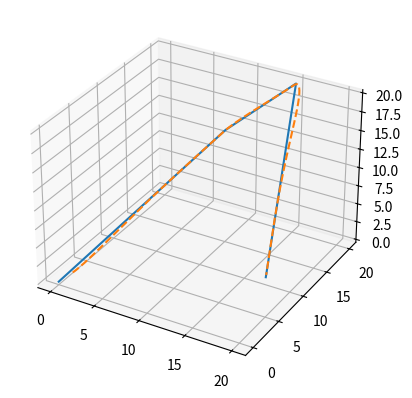

Write the Python code that produced this figure. (Note: this script raises an exception after producing the figure.)
'''
CarrotChasing.py
CarrotChasing轨迹跟踪算法的python实现
'''


import math
import matplotlib.pyplot as plt
import numpy as np


def move_to_point(P, Va, psi, Wa, Wb, delta=1, K=0.5, epsilon=0.02, dt=0.01):
    """
    在二维空间内，控制无人机跟踪路径Wa-Wb
    :param P: 起始位置
    :param Va: 速率上限
    :param psi: 起始速度角度
    :param Wa: 被跟踪路径出发点
    :param Wb: 被跟踪路径终点
    :param delta: 向前搜索下一个航路点的距离
    :param K: 控制器参数
    :param epsilon: 误差上限
    :param dt: 迭代时间
    :return: 无
    """
    print(Wa, Wb, P)
    [Px, Py] = P
    theta = math.atan((Wb[1] - Wa[1]) / (Wb[0] - Wa[0]))
    if Wb[0] < Wa[0]:
        theta += math.pi
    pos_record = [[Px], [Py]]
    e = epsilon
    while abs(e) > epsilon:
        beta = theta - math.atan((Py - Wa[1]) / (Px - Wa[0]))
        if Px < Wa[0]:
            beta -= math.pi
        Ru = math.sqrt((Px - Wa[0]) ** 2 + (Py - Wa[1]) ** 2)
        R = Ru * math.cos(beta)
        e = Ru * math.sin(beta)
        print(Px, Py, e)
        xt = Wa[0] + (R + delta) * math.cos(theta)
        yt = Wa[1] + (R + delta) * math.sin(theta)
        psi_d = math.atan((yt - Py) / (xt - Px))
        if xt < Px:
            psi_d += math.pi
        u = K * (psi_d - psi) * Va
        if u > 1:  # 限制u的范围
            u = 1
        psi = psi_d
        Vy = Va * math.sin(psi) + u * dt
        if abs(Vy) >= Va:
            Vy = Va
            Vx = 0
        else:
            Vx = np.sign(math.cos(psi)) * math.sqrt(Va ** 2 - Vy ** 2)
        Px = Px + Vx * dt
        Py = Py + Vy * dt
        pos_record[0].append(Px)
        pos_record[1].append(Py)
    Vx = Va * math.cos(theta)
    Vy = Va * math.sin(theta)
    epsilon = math.sqrt(e ** 2 + (Va * dt / 2) ** 2)
    while True:
        e = math.sqrt((Px - Wb[0]) ** 2 + (Py - Wb[1]) ** 2)
        if e < epsilon:
            break
        Px = Px + Vx * dt
        Py = Py + Vy * dt
        pos_record[0].append(Px)
        pos_record[1].append(Py)
        print(Px, Py, e)
    plt.plot([Wa[0], Wb[0]], [Wa[1], Wb[1]])
    plt.plot(pos_record[0], pos_record[1])
    plt.axis('equal')
    plt.grid()
    plt.show()


def move_by_path(P, Va, psi, Path, delta=1, K=0.5, dt=0.01):
    """
    在二维空间内，控制无人机跟踪路径Path
    :param P: 起始位置
    :param Va: 速率上限
    :param psi: 起始速度角度
    :param Path: 被跟踪航路点集合
    :param delta: 向前搜索下一个航路点的距离
    :param K: 控制器参数
    :param dt: 迭代时间
    :return: 无
    """
    def distance(A, B):
        return math.sqrt((A[0] - B[0]) ** 2 + (A[1] - B[1]) ** 2)

    def myatan(A, B):
        x1, y1, x2, y2 = A[0], A[1], B[0], B[1]
        if x1 != x2:
            if x1 > x2:
                return math.atan((y1 - y2) / (x1 - x2)) + math.pi
            else:
                return math.atan((y1 - y2) / (x1 - x2))
        if x1 == x2 and y1 == y2:
            return None
        if x1 == x2 and y1 != y2:
            if y1 > y2:
                return -math.pi / 2
            else:
                return math.pi / 2

    plt.rcParams['font.sans-serif'] = ['SimHei']
    plt.rcParams["axes.unicode_minus"] = False
    [Px, Py] = P
    pos_record = [[Px, Py]]
    aim_record = []
    for i in range(1, len(Path)):
        Wa = Path[i - 1]
        Wb = Path[i]
        theta = myatan(Wa, Wb)
        while True:
            theta_u = myatan(Wa, [Px, Py])
            if theta_u is None:
                theta_u = theta
            beta = theta - theta_u
            Ru = distance(Wa, [Px, Py])
            R = Ru * math.cos(beta)
            e = Ru * math.sin(beta)
            print(Px, Py, e)
            xt = Wa[0] + (R + delta) * math.cos(theta)
            yt = Wa[1] + (R + delta) * math.sin(theta)
            if (xt - Wb[0]) * (Wb[0] - Wa[0]) > 0 \
                    or (yt - Wb[1]) * (Wb[1] - Wa[1]) > 0:
                break
            psi_d = myatan([Px, Py], [xt, yt])
            u = K * (psi_d - psi) * Va
            if u > 1:  # 限制u的范围
                u = 1
            psi = psi_d
            Vy = Va * math.sin(psi) + u * dt
            if abs(Vy) >= Va:
                Vy = Va
                Vx = 0
            else:
                Vx = np.sign(math.cos(psi)) * math.sqrt(Va ** 2 - Vy ** 2)
            Px = Px + Vx * dt
            Py = Py + Vy * dt
            pos_record.append([Px, Py])
            aim_record.append([xt, yt])
    # 点采样和绘图
    pos_plot = []
    aim_plot = []
    num = 25
    gap = int(len(pos_record) / num)
    for i in range(num):
        pos_plot.append(pos_record[i * gap])
        aim_plot.append(aim_record[i * gap])
    pos_plot = np.array(pos_plot).T
    aim_plot = np.array(aim_plot).T
    path = np.array(Path).T
    plt.plot(path[0], path[1])
    plt.plot(pos_plot[0], pos_plot[1], '--')
    plt.plot(aim_plot[0], aim_plot[1], '*')
    plt.legend(['目标轨迹', '实际轨迹', '目标航点'])
    plt.axis('equal')
    plt.grid()
    plt.show()


def move_to_point_3d(P, V, Wa, Wb, K0=2, K1=2, K2=1, eposilon=0.02, dt=0.1, a0=2):
    """
    在三维空间内，控制无人机跟踪路径Wa-Wb
    :param P: 起始位置
    :param V: 起始速度
    :param Wa: 被跟踪路径出发点
    :param Wb: 被跟踪路径终点
    :param K0: 控制器参数
    :param K1: 控制器参数
    :param K2: 控制器参数
    :param epsilon: 误差上限
    :param dt: 迭代时间
    :param a0: 控制器输出上限
    :return: 无
    """

    def distance(A, B):
        return math.sqrt((A[0] - B[0]) ** 2 +
                         (A[1] - B[1]) ** 2 +
                         (A[2] - B[2]) ** 2)

    P = np.matrix(P).T
    Wa = np.matrix(Wa).T
    Wb = np.matrix(Wb).T
    V = np.matrix(V).T
    I3 = np.matrix([[1,0,0],
                    [0,1,0],
                    [0,0,1]])
    A = I3 - (Wa - Wb).dot((Wa - Wb).T) / (distance(Wa, Wb) ** 2)
    e = np.linalg.norm(A.dot(P - Wb))
    pos_record = [P]
    print('P:', P, 'V:', V, 'e:', e)
    while e >= eposilon:
        Pt = P - Wb
        U1 = K0 * Pt + K1 * A.dot(Pt)
        if np.linalg.norm(U1, ord=np.inf) > a0:
            U1 = U1 * a0 / np.linalg.norm(U1, ord=np.inf)
        U = -(U1 + V) / K2
        V = V + U * dt
        P = P + V * dt
        e = np.linalg.norm(A.dot(Pt))
        print('P:', P, 'V:', V, 'e:', e)
        pos_record.append(P)
    pos_record = np.array(pos_record).T[0]
    path = np.array([Wa, Wb]).T[0]
    ax = plt.subplot(projection='3d')
    ax.plot(path[0], path[1], path[2])
    ax.plot(pos_record[0], pos_record[1], pos_record[2], '--')
    # ax.scatter(pos_record[0],
    #            pos_record[1],
    #            pos_record[2], c='#00DDAA')
    plt.show()


def move_by_path_3d(P, V, Path, K0=2, K1=2, K2=1, dt=0.1, a0=2, delta=0.5):
    """
    在三维空间内，控制无人机跟踪路径Path
    :param P: 起始位置
    :param V: 起始速度
    :param Path: 被跟踪路径
    :param K0: 控制器参数
    :param K1: 控制器参数
    :param K2: 控制器参数
    :param dt: 迭代时间
    :param a0: 控制器输出上限
    :param delta: 向前搜索下一个航路点的距离
    :return: 无
    """
    def distance(A, B):
        return math.sqrt((A[0] - B[0]) ** 2 +
                         (A[1] - B[1]) ** 2 +
                         (A[2] - B[2]) ** 2)

    P = np.matrix(P).T
    pos_record = [P]
    e_record = []
    V = np.matrix(V).T
    I3 = np.matrix([[1, 0, 0],
                    [0, 1, 0],
                    [0, 0, 1]])

    for i in range(len(Path) - 1):
        Wa = np.matrix(Path[i]).T
        Wb = np.matrix(Path[i + 1]).T
        A = I3 - (Wa - Wb).dot((Wa - Wb).T) / (distance(Wa, Wb) ** 2)
        Pt = P - Wb
        e = np.linalg.norm(A.dot(Pt))
        e_record.append(e)
        d = np.linalg.norm(Pt - A.dot(Pt))
        print('i,', 'Start:', Path[i], ',Aim:', Path[i + 1])
        print('\tP:', P, 'V:', V, 'e:', e)
        while d >= delta:
            Pt = P - Wb
            U1 = K0 * Pt + K1 * A.dot(Pt)
            if np.linalg.norm(U1, ord=np.inf) > a0:
                U1 = U1 * a0 / np.linalg.norm(U1, ord=np.inf)
            U = -(U1 + V) / K2
            V = V + U * dt
            P = P + V * dt
            e = np.linalg.norm(A.dot(Pt))
            e_record.append(e)
            d = np.linalg.norm(Pt - A.dot(Pt))
            print('\tP:', P, 'V:', V, 'e:', e)
            pos_record.append(P)
    pos_record = np.array(pos_record).T[0]
    path_plot = np.array(Path).T
    ax = plt.subplot(projection='3d')
    ax.plot(path_plot[0], path_plot[1], path_plot[2])
    ax.plot(pos_record[0], pos_record[1], pos_record[2], '--')
    plt.show()
    plt.plot(e_record)
    plt.show()


if __name__ == "__main__":
    # Path = [[0, 0], [10, 15], [15, 20], [20, 5]]
    # move_by_path([6, 3], 3, 0.5, Path, delta=0.1)
    Path = [[0, 0, 0], [10, 15, 15], [15, 20, 20], [20, 5, 5]]
    move_by_path_3d([1, 1, 1], [1, 1, 1], Path, K0=1, K1=2, K2=0.8)

